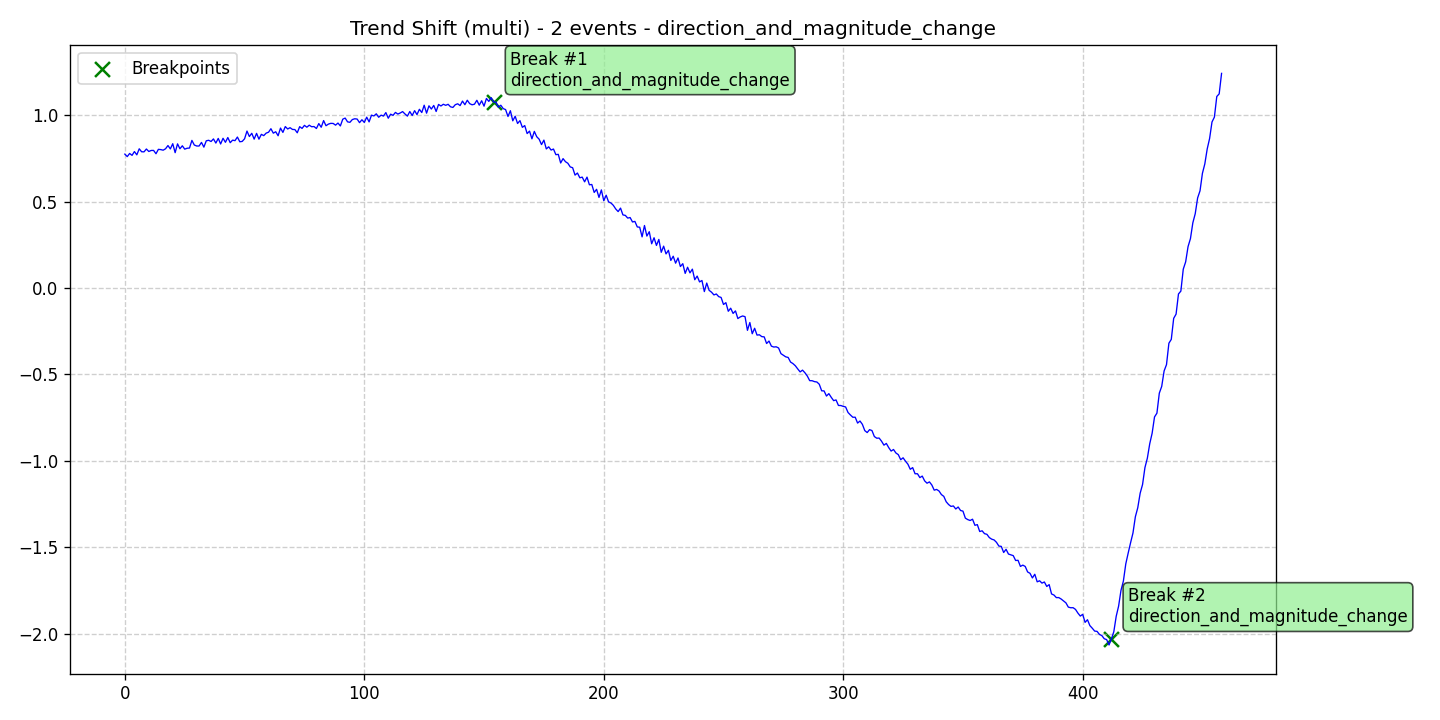

The file beside this chart, header and first rows:
data, stationary, det_lin_up, det_lin_down, det_quad, det_cubic, det_exp, det_damped, stoc_trend, volatility, single_seas, multiple_seas, point_anom_single, point_anom_multi, collect_anom, context_anom, mean_shift, var_shift, trend_shift, date, is_break, is_anomaly, is_multi, location_beginning
0.7748, 0, 0, 0, 0, 0, 0, 0, 0, 0, 0, 0, 0, 0, 0, 0, 0, 0, 1, 2020-01-01, 0, 0, 1, 0
0.7605, 0, 0, 0, 0, 0, 0, 0, 0, 0, 0, 0, 0, 0, 0, 0, 0, 0, 1, 2020-01-02, 0, 0, 1, 0
0.7787, 0, 0, 0, 0, 0, 0, 0, 0, 0, 0, 0, 0, 0, 0, 0, 0, 0, 1, 2020-01-03, 0, 0, 1, 0
0.7676, 0, 0, 0, 0, 0, 0, 0, 0, 0, 0, 0, 0, 0, 0, 0, 0, 0, 1, 2020-01-04, 0, 0, 1, 0
0.7896, 0, 0, 0, 0, 0, 0, 0, 0, 0, 0, 0, 0, 0, 0, 0, 0, 0, 1, 2020-01-05, 0, 0, 1, 0
0.7706, 0, 0, 0, 0, 0, 0, 0, 0, 0, 0, 0, 0, 0, 0, 0, 0, 0, 1, 2020-01-06, 0, 0, 1, 0
0.8055, 0, 0, 0, 0, 0, 0, 0, 0, 0, 0, 0, 0, 0, 0, 0, 0, 0, 1, 2020-01-07, 0, 0, 1, 0
0.7885, 0, 0, 0, 0, 0, 0, 0, 0, 0, 0, 0, 0, 0, 0, 0, 0, 0, 1, 2020-01-08, 0, 0, 1, 0
0.7879, 0, 0, 0, 0, 0, 0, 0, 0, 0, 0, 0, 0, 0, 0, 0, 0, 0, 1, 2020-01-09, 0, 0, 1, 0
0.8044, 0, 0, 0, 0, 0, 0, 0, 0, 0, 0, 0, 0, 0, 0, 0, 0, 0, 1, 2020-01-10, 0, 0, 1, 0
0.7902, 0, 0, 0, 0, 0, 0, 0, 0, 0, 0, 0, 0, 0, 0, 0, 0, 0, 1, 2020-01-11, 0, 0, 1, 0
0.7959, 0, 0, 0, 0, 0, 0, 0, 0, 0, 0, 0, 0, 0, 0, 0, 0, 0, 1, 2020-01-12, 0, 0, 1, 0
0.7962, 0, 0, 0, 0, 0, 0, 0, 0, 0, 0, 0, 0, 0, 0, 0, 0, 0, 1, 2020-01-13, 0, 0, 1, 0
0.7771, 0, 0, 0, 0, 0, 0, 0, 0, 0, 0, 0, 0, 0, 0, 0, 0, 0, 1, 2020-01-14, 0, 0, 1, 0
0.8024, 0, 0, 0, 0, 0, 0, 0, 0, 0, 0, 0, 0, 0, 0, 0, 0, 0, 1, 2020-01-15, 0, 0, 1, 0
0.8009, 0, 0, 0, 0, 0, 0, 0, 0, 0, 0, 0, 0, 0, 0, 0, 0, 0, 1, 2020-01-16, 0, 0, 1, 0
0.7975, 0, 0, 0, 0, 0, 0, 0, 0, 0, 0, 0, 0, 0, 0, 0, 0, 0, 1, 2020-01-17, 0, 0, 1, 0
0.8057, 0, 0, 0, 0, 0, 0, 0, 0, 0, 0, 0, 0, 0, 0, 0, 0, 0, 1, 2020-01-18, 0, 0, 1, 0
0.8244, 0, 0, 0, 0, 0, 0, 0, 0, 0, 0, 0, 0, 0, 0, 0, 0, 0, 1, 2020-01-19, 0, 0, 1, 0
0.8049, 0, 0, 0, 0, 0, 0, 0, 0, 0, 0, 0, 0, 0, 0, 0, 0, 0, 1, 2020-01-20, 0, 0, 1, 0
0.8351, 0, 0, 0, 0, 0, 0, 0, 0, 0, 0, 0, 0, 0, 0, 0, 0, 0, 1, 2020-01-21, 0, 0, 1, 0
0.7832, 0, 0, 0, 0, 0, 0, 0, 0, 0, 0, 0, 0, 0, 0, 0, 0, 0, 1, 2020-01-22, 0, 0, 1, 0
0.8341, 0, 0, 0, 0, 0, 0, 0, 0, 0, 0, 0, 0, 0, 0, 0, 0, 0, 1, 2020-01-23, 0, 0, 1, 0
0.8059, 0, 0, 0, 0, 0, 0, 0, 0, 0, 0, 0, 0, 0, 0, 0, 0, 0, 1, 2020-01-24, 0, 0, 1, 0
0.8229, 0, 0, 0, 0, 0, 0, 0, 0, 0, 0, 0, 0, 0, 0, 0, 0, 0, 1, 2020-01-25, 0, 0, 1, 0
0.8037, 0, 0, 0, 0, 0, 0, 0, 0, 0, 0, 0, 0, 0, 0, 0, 0, 0, 1, 2020-01-26, 0, 0, 1, 0
0.8087, 0, 0, 0, 0, 0, 0, 0, 0, 0, 0, 0, 0, 0, 0, 0, 0, 0, 1, 2020-01-27, 0, 0, 1, 0
0.81, 0, 0, 0, 0, 0, 0, 0, 0, 0, 0, 0, 0, 0, 0, 0, 0, 0, 1, 2020-01-28, 0, 0, 1, 0
0.8542, 0, 0, 0, 0, 0, 0, 0, 0, 0, 0, 0, 0, 0, 0, 0, 0, 0, 1, 2020-01-29, 0, 0, 1, 0
0.8275, 0, 0, 0, 0, 0, 0, 0, 0, 0, 0, 0, 0, 0, 0, 0, 0, 0, 1, 2020-01-30, 0, 0, 1, 0
0.8218, 0, 0, 0, 0, 0, 0, 0, 0, 0, 0, 0, 0, 0, 0, 0, 0, 0, 1, 2020-01-31, 0, 0, 1, 0
0.8217, 0, 0, 0, 0, 0, 0, 0, 0, 0, 0, 0, 0, 0, 0, 0, 0, 0, 1, 2020-02-01, 0, 0, 1, 0
0.8425, 0, 0, 0, 0, 0, 0, 0, 0, 0, 0, 0, 0, 0, 0, 0, 0, 0, 1, 2020-02-02, 0, 0, 1, 0
0.8152, 0, 0, 0, 0, 0, 0, 0, 0, 0, 0, 0, 0, 0, 0, 0, 0, 0, 1, 2020-02-03, 0, 0, 1, 0
0.8519, 0, 0, 0, 0, 0, 0, 0, 0, 0, 0, 0, 0, 0, 0, 0, 0, 0, 1, 2020-02-04, 0, 0, 1, 0
0.8549, 0, 0, 0, 0, 0, 0, 0, 0, 0, 0, 0, 0, 0, 0, 0, 0, 0, 1, 2020-02-05, 0, 0, 1, 0
0.8479, 0, 0, 0, 0, 0, 0, 0, 0, 0, 0, 0, 0, 0, 0, 0, 0, 0, 1, 2020-02-06, 0, 0, 1, 0
0.8628, 0, 0, 0, 0, 0, 0, 0, 0, 0, 0, 0, 0, 0, 0, 0, 0, 0, 1, 2020-02-07, 0, 0, 1, 0
0.8387, 0, 0, 0, 0, 0, 0, 0, 0, 0, 0, 0, 0, 0, 0, 0, 0, 0, 1, 2020-02-08, 0, 0, 1, 0
0.8657, 0, 0, 0, 0, 0, 0, 0, 0, 0, 0, 0, 0, 0, 0, 0, 0, 0, 1, 2020-02-09, 0, 0, 1, 0
0.8335, 0, 0, 0, 0, 0, 0, 0, 0, 0, 0, 0, 0, 0, 0, 0, 0, 0, 1, 2020-02-10, 0, 0, 1, 0
0.8665, 0, 0, 0, 0, 0, 0, 0, 0, 0, 0, 0, 0, 0, 0, 0, 0, 0, 1, 2020-02-11, 0, 0, 1, 0
0.8432, 0, 0, 0, 0, 0, 0, 0, 0, 0, 0, 0, 0, 0, 0, 0, 0, 0, 1, 2020-02-12, 0, 0, 1, 0
0.8708, 0, 0, 0, 0, 0, 0, 0, 0, 0, 0, 0, 0, 0, 0, 0, 0, 0, 1, 2020-02-13, 0, 0, 1, 0
0.8409, 0, 0, 0, 0, 0, 0, 0, 0, 0, 0, 0, 0, 0, 0, 0, 0, 0, 1, 2020-02-14, 0, 0, 1, 0
0.8558, 0, 0, 0, 0, 0, 0, 0, 0, 0, 0, 0, 0, 0, 0, 0, 0, 0, 1, 2020-02-15, 0, 0, 1, 0
0.8528, 0, 0, 0, 0, 0, 0, 0, 0, 0, 0, 0, 0, 0, 0, 0, 0, 0, 1, 2020-02-16, 0, 0, 1, 0
0.8736, 0, 0, 0, 0, 0, 0, 0, 0, 0, 0, 0, 0, 0, 0, 0, 0, 0, 1, 2020-02-17, 0, 0, 1, 0
0.8463, 0, 0, 0, 0, 0, 0, 0, 0, 0, 0, 0, 0, 0, 0, 0, 0, 0, 1, 2020-02-18, 0, 0, 1, 0
0.8483, 0, 0, 0, 0, 0, 0, 0, 0, 0, 0, 0, 0, 0, 0, 0, 0, 0, 1, 2020-02-19, 0, 0, 1, 0
0.8635, 0, 0, 0, 0, 0, 0, 0, 0, 0, 0, 0, 0, 0, 0, 0, 0, 0, 1, 2020-02-20, 0, 0, 1, 0
0.9082, 0, 0, 0, 0, 0, 0, 0, 0, 0, 0, 0, 0, 0, 0, 0, 0, 0, 1, 2020-02-21, 0, 0, 1, 0
0.8766, 0, 0, 0, 0, 0, 0, 0, 0, 0, 0, 0, 0, 0, 0, 0, 0, 0, 1, 2020-02-22, 0, 0, 1, 0
0.8954, 0, 0, 0, 0, 0, 0, 0, 0, 0, 0, 0, 0, 0, 0, 0, 0, 0, 1, 2020-02-23, 0, 0, 1, 0
0.8616, 0, 0, 0, 0, 0, 0, 0, 0, 0, 0, 0, 0, 0, 0, 0, 0, 0, 1, 2020-02-24, 0, 0, 1, 0
0.8948, 0, 0, 0, 0, 0, 0, 0, 0, 0, 0, 0, 0, 0, 0, 0, 0, 0, 1, 2020-02-25, 0, 0, 1, 0
0.8614, 0, 0, 0, 0, 0, 0, 0, 0, 0, 0, 0, 0, 0, 0, 0, 0, 0, 1, 2020-02-26, 0, 0, 1, 0
0.8892, 0, 0, 0, 0, 0, 0, 0, 0, 0, 0, 0, 0, 0, 0, 0, 0, 0, 1, 2020-02-27, 0, 0, 1, 0
0.8818, 0, 0, 0, 0, 0, 0, 0, 0, 0, 0, 0, 0, 0, 0, 0, 0, 0, 1, 2020-02-28, 0, 0, 1, 0
0.8963, 0, 0, 0, 0, 0, 0, 0, 0, 0, 0, 0, 0, 0, 0, 0, 0, 0, 1, 2020-02-29, 0, 0, 1, 0
... 399 more rows
